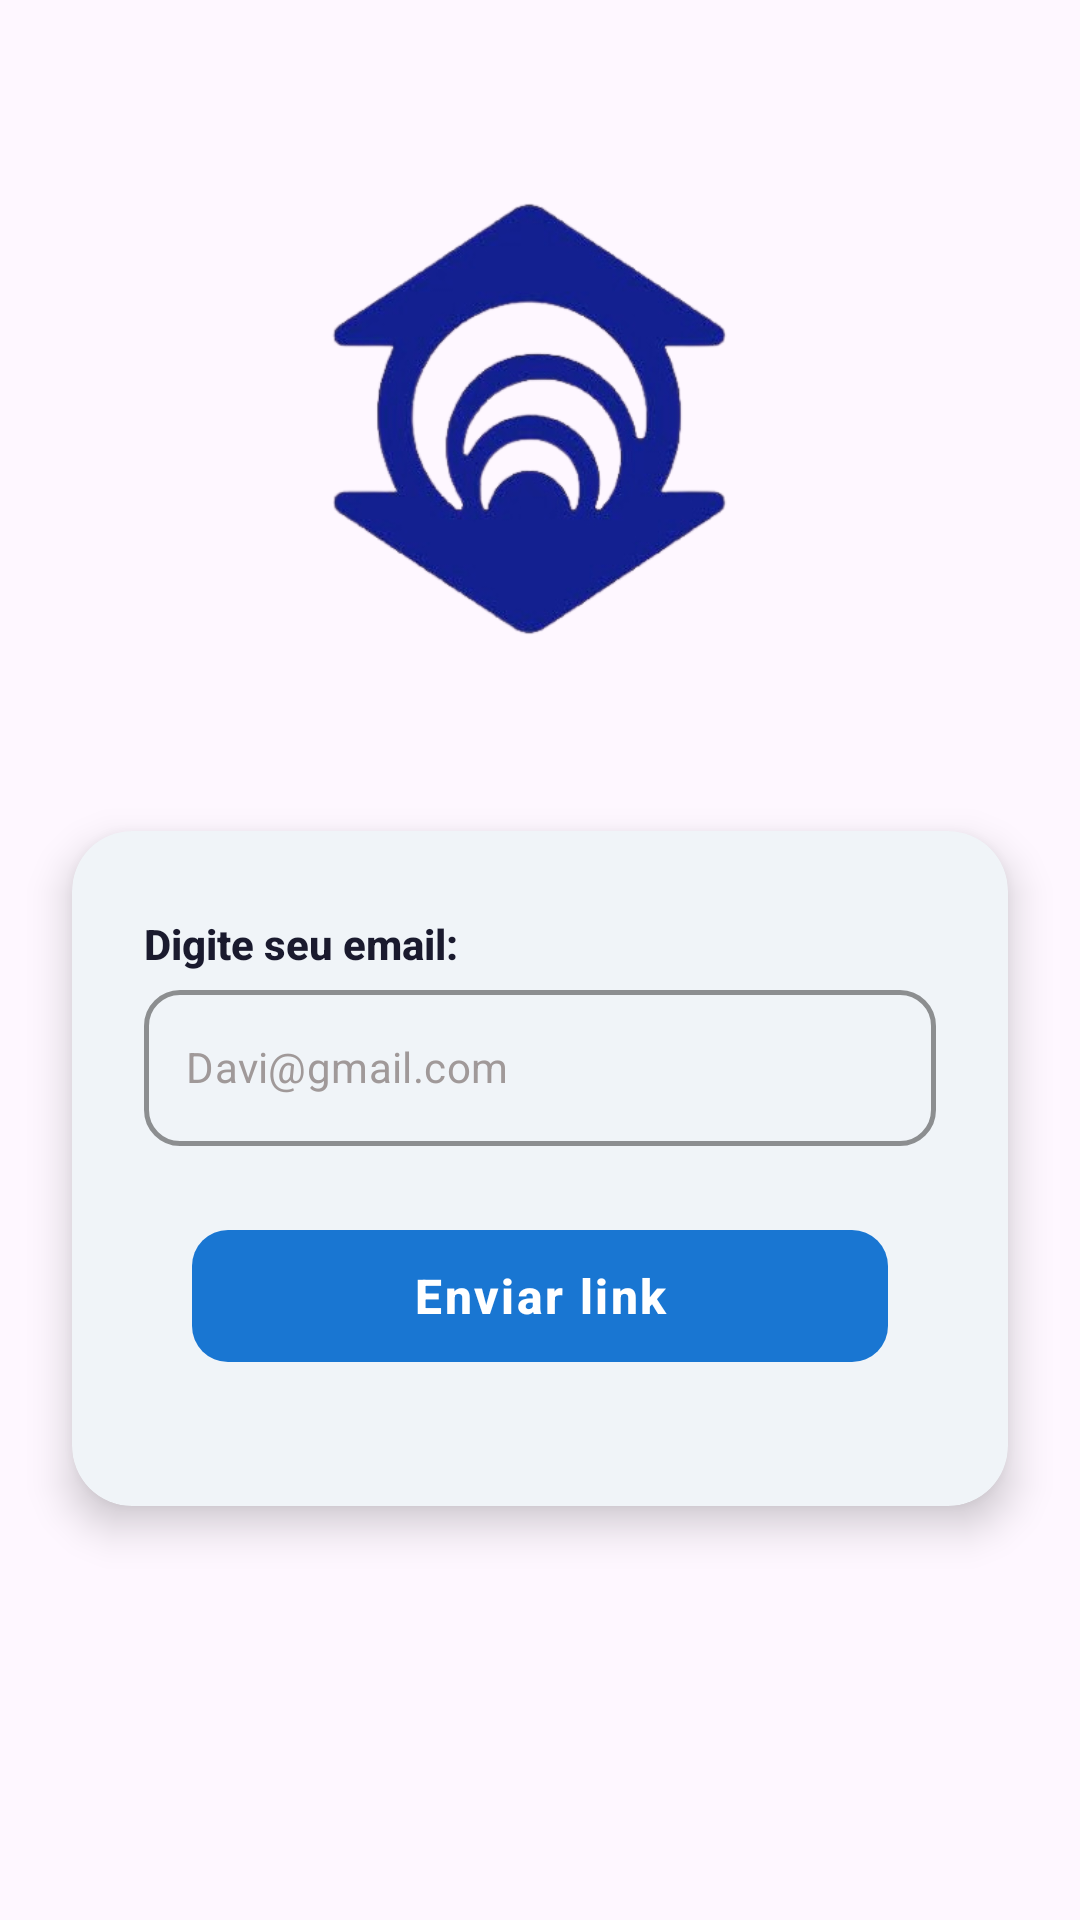

Layout XML and referenced resources for this Android screen:
<!-- AndroidManifest.xml: application theme Theme.Teste3 -->
<!-- res/layout/activity_recuperacao.xml -->
<?xml version="1.0" encoding="utf-8"?>
<androidx.constraintlayout.widget.ConstraintLayout
    xmlns:android="http://schemas.android.com/apk/res/android"
    xmlns:app="http://schemas.android.com/apk/res-auto"
    xmlns:tools="http://schemas.android.com/tools"
    android:layout_width="match_parent"
    android:layout_height="match_parent"
    android:background="@color/bege"
    tools:context=".login.RecuperarSenhaActivity">

    <ImageView
        android:id="@+id/imgLogo"
        android:layout_width="292dp"
        android:layout_height="197dp"
        android:layout_marginTop="44dp"
        android:scaleType="fitCenter"
        android:src="@drawable/pnglogo"
        app:layout_constraintEnd_toEndOf="parent"
        app:layout_constraintHorizontal_bias="0.495"
        app:layout_constraintStart_toStartOf="parent"
        app:layout_constraintTop_toTopOf="parent" />

    <androidx.cardview.widget.CardView
        android:id="@+id/cardRecuperarSenha"
        android:layout_width="0dp"
        android:layout_height="wrap_content"
        android:layout_marginStart="24dp"
        android:layout_marginEnd="24dp"
        android:layout_marginTop="36dp"
        app:cardCornerRadius="20dp"
        app:cardElevation="8dp"
        app:cardBackgroundColor="@color/bege"
        app:layout_constraintTop_toBottomOf="@id/imgLogo"
        app:layout_constraintStart_toStartOf="parent"
        app:layout_constraintEnd_toEndOf="parent">

        <LinearLayout
            android:layout_width="match_parent"
            android:layout_height="wrap_content"
            android:orientation="vertical"
            android:paddingStart="24dp"
            android:paddingTop="28dp"
            android:paddingEnd="24dp"
            android:paddingBottom="28dp">

            
            <TextView
                android:id="@+id/labelEmail"
                android:layout_width="wrap_content"
                android:layout_height="wrap_content"
                android:layout_marginBottom="6dp"
                android:fontFamily="sans-serif-medium"
                android:text="Digite seu email:"
                android:textColor="#1A1A2E"
                android:textSize="14sp"
                android:textStyle="bold" />

            
            <com.google.android.material.textfield.TextInputLayout
                android:id="@+id/layoutEmail"
                style="@style/Widget.MaterialComponents.TextInputLayout.OutlinedBox"
                android:layout_width="match_parent"
                android:layout_height="wrap_content"
                android:layout_marginBottom="24dp"
                app:boxCornerRadiusBottomEnd="12dp"
                app:boxCornerRadiusBottomStart="12dp"
                app:boxCornerRadiusTopEnd="12dp"
                app:boxCornerRadiusTopStart="12dp"
                app:boxStrokeColor="#D0E4F7"
                app:boxStrokeWidth="1.5dp"
                app:hintEnabled="false">

                <com.google.android.material.textfield.TextInputEditText
                    android:id="@+id/etEmail"
                    android:layout_width="match_parent"
                    android:layout_height="52dp"
                    android:background="@null"
                    android:hint="Davi@gmail.com"
                    android:inputType="textEmailAddress"
                    android:paddingStart="14dp"
                    android:paddingEnd="14dp"
                    android:textColor="#1A1A2E"
                    android:textColorHint="#A09999"
                    android:textSize="14sp" />

            </com.google.android.material.textfield.TextInputLayout>

            
            <com.google.android.material.button.MaterialButton
                android:id="@+id/btnEnviarLink"
                android:layout_width="match_parent"
                android:layout_height="52dp"
                android:layout_marginStart="16dp"
                android:layout_marginEnd="16dp"
                android:layout_marginBottom="16dp"
                android:fontFamily="sans-serif-medium"
                android:letterSpacing="0.05"
                android:text="Enviar link"
                android:textColor="@color/white"
                android:textSize="16sp"
                android:textStyle="bold"
                app:backgroundTint="#1976D2"
                app:cornerRadius="12dp"
                app:elevation="4dp" />

        </LinearLayout>

    </androidx.cardview.widget.CardView>

</androidx.constraintlayout.widget.ConstraintLayout>
<!-- resources referenced by this layout -->
<resources>
  <color name="white">#FFFFFFFF</color>
  <!-- drawable pnglogo: webp bitmap (drawable, 46860 bytes) -->
  <style name="Theme.Teste3" parent="Base.Theme.Teste3" />
  <style name="Base.Theme.Teste3" parent="Theme.Material3.DayNight.NoActionBar">
          <item name="colorPrimary">#1976D2</item>
          <item name="colorPrimaryVariant">#1565C0</item>
          <item name="colorOnPrimary">#F0F4F8</item>
          <item name="colorOutline">#1976D2</item>
          <item name="android:editTextColor">#1A1A2E</item>
          <item name="android:textColor">#1A1A2E</item>
      </style>
</resources>
